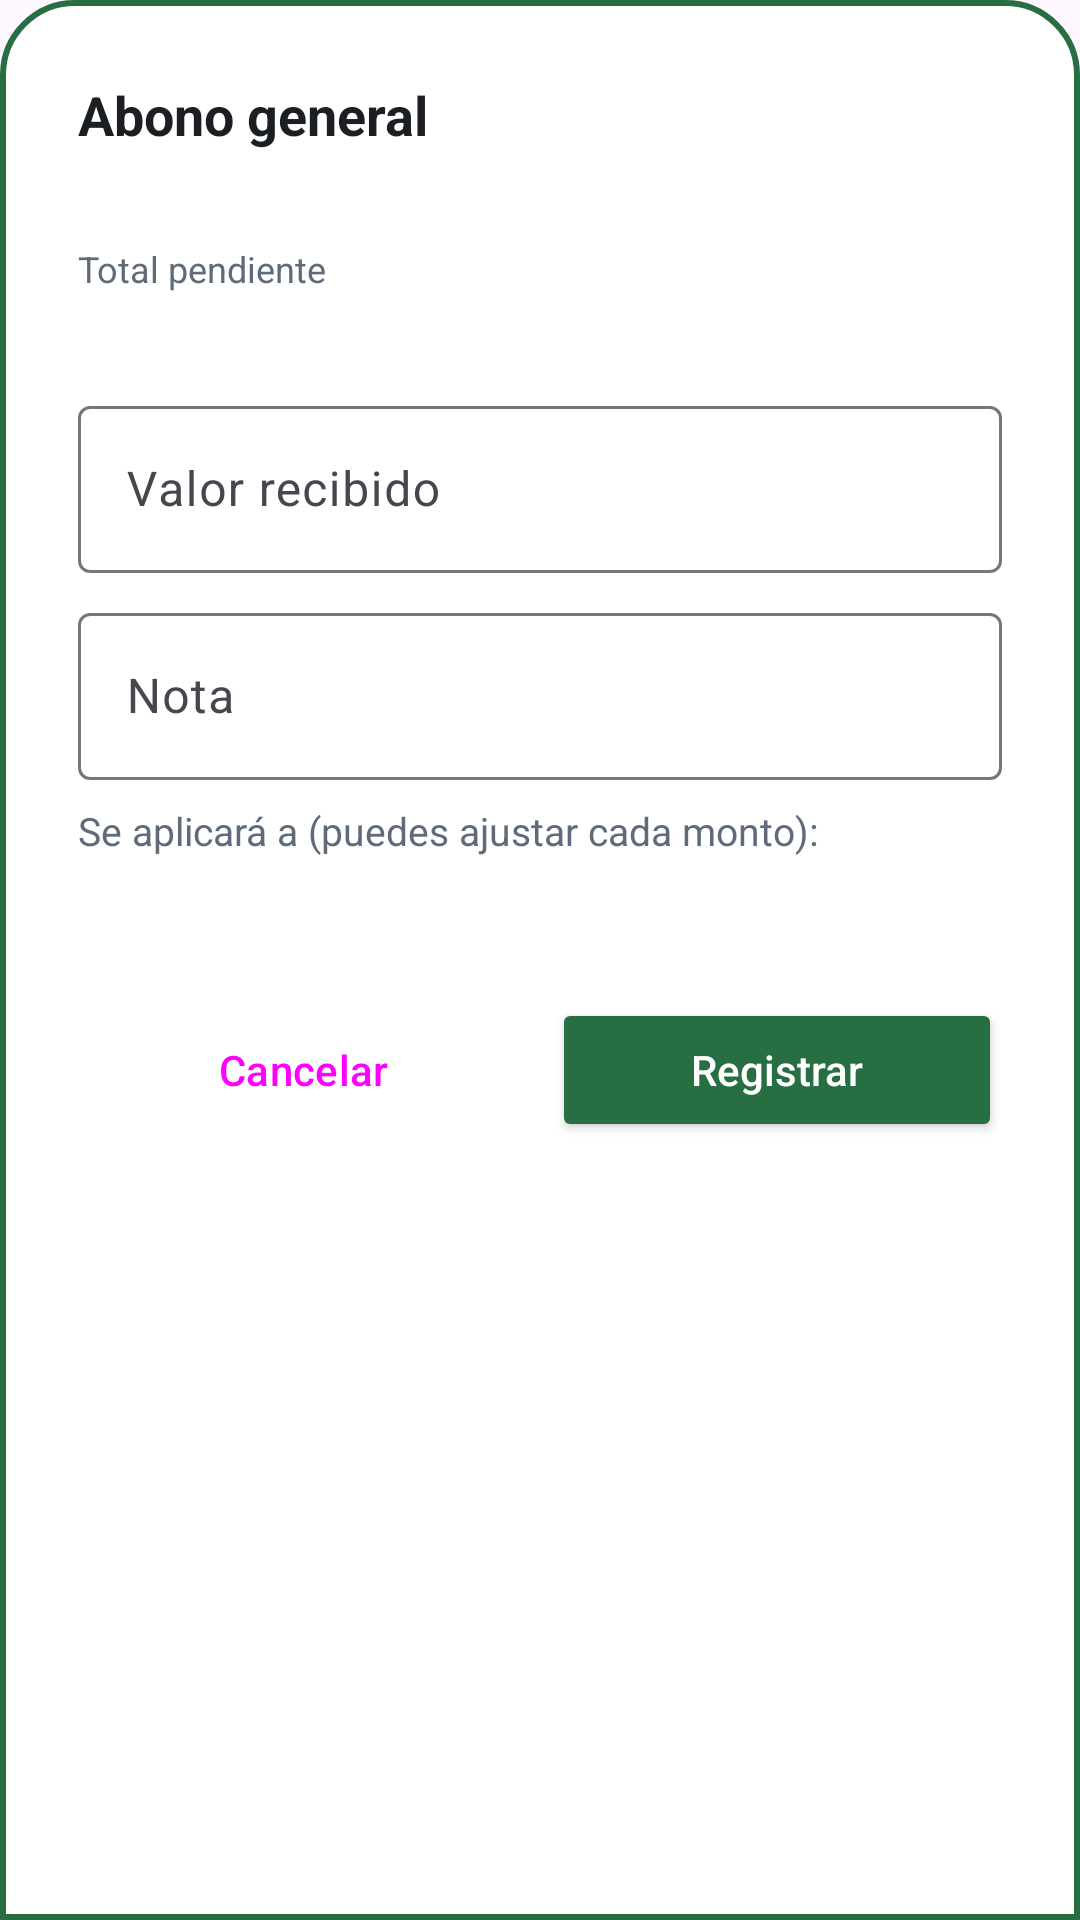

This screen was rendered from an Android layout file. Write that file and the resources it references.
<!-- AndroidManifest.xml: application theme Theme.AppDeudas -->
<!-- res/layout/sheet_pago_general.xml -->
<?xml version="1.0" encoding="utf-8"?>
<ScrollView xmlns:android="http://schemas.android.com/apk/res/android"
    xmlns:app="http://schemas.android.com/apk/res-auto"
    android:layout_width="match_parent"
    android:layout_height="wrap_content"
    android:background="@drawable/dialog_bkg"
    android:fillViewport="true">

    <LinearLayout
        android:layout_width="match_parent"
        android:layout_height="wrap_content"
        android:orientation="vertical"
        android:padding="16dp">

        <TextView
            android:layout_width="wrap_content"
            android:layout_height="wrap_content"
            android:text="@string/pg_titulo"
            android:textColor="@color/texto_primario"
            android:textSize="18sp"
            android:textStyle="bold" />

        <TextView
            android:id="@+id/tvCliente"
            android:layout_width="match_parent"
            android:layout_height="wrap_content"
            android:ellipsize="end"
            android:maxLines="1"
            android:textColor="@color/texto_secundario"
            android:textSize="14sp" />

        <LinearLayout
            android:layout_width="match_parent"
            android:layout_height="wrap_content"
            android:layout_marginTop="12dp"
            android:orientation="horizontal">

            <LinearLayout
                android:layout_width="0dp"
                android:layout_height="wrap_content"
                android:layout_weight="1"
                android:orientation="vertical">

                <TextView
                    android:layout_width="wrap_content"
                    android:layout_height="wrap_content"
                    android:text="@string/total_pendiente"
                    android:textColor="@color/texto_secundario"
                    android:textSize="12sp" />

                <TextView
                    android:id="@+id/tvPendiente"
                    android:layout_width="wrap_content"
                    android:layout_height="wrap_content"
                    android:textColor="@color/color_pendiente"
                    android:textSize="15sp"
                    android:textStyle="bold" />
            </LinearLayout>

            <LinearLayout
                android:id="@+id/bloqueFavor"
                android:layout_width="0dp"
                android:layout_height="wrap_content"
                android:layout_weight="1"
                android:orientation="vertical"
                android:visibility="gone">

                <TextView
                    android:layout_width="wrap_content"
                    android:layout_height="wrap_content"
                    android:text="@string/saldo_favor_titulo"
                    android:textColor="@color/texto_secundario"
                    android:textSize="12sp" />

                <TextView
                    android:id="@+id/tvFavor"
                    android:layout_width="wrap_content"
                    android:layout_height="wrap_content"
                    android:textColor="@color/color_pagada"
                    android:textSize="15sp"
                    android:textStyle="bold" />
            </LinearLayout>
        </LinearLayout>

        <com.google.android.material.textfield.TextInputLayout
            android:id="@+id/tilValor"
            style="@style/Widget.Material3.TextInputLayout.OutlinedBox"
            android:layout_width="match_parent"
            android:layout_height="wrap_content"
            android:layout_marginTop="12dp"
            android:hint="@string/pg_valor_recibido"
            app:prefixText="$ ">

            <com.google.android.material.textfield.TextInputEditText
                android:id="@+id/etValor"
                android:layout_width="match_parent"
                android:layout_height="wrap_content"
                android:inputType="number"
                android:maxLines="1" />
        </com.google.android.material.textfield.TextInputLayout>

        <com.google.android.material.textfield.TextInputLayout
            android:id="@+id/tilNota"
            style="@style/Widget.Material3.TextInputLayout.OutlinedBox"
            android:layout_width="match_parent"
            android:layout_height="wrap_content"
            android:layout_marginTop="8dp"
            android:hint="@string/campo_nota">

            <com.google.android.material.textfield.TextInputEditText
                android:id="@+id/etNota"
                android:layout_width="match_parent"
                android:layout_height="wrap_content"
                android:inputType="textCapSentences"
                android:maxLines="1" />
        </com.google.android.material.textfield.TextInputLayout>

        <CheckBox
            android:id="@+id/chkUsarFavor"
            android:layout_width="match_parent"
            android:layout_height="wrap_content"
            android:layout_marginTop="4dp"
            android:textColor="@color/texto_primario"
            android:visibility="gone" />

        <TextView
            android:layout_width="wrap_content"
            android:layout_height="wrap_content"
            android:layout_marginTop="8dp"
            android:text="@string/pg_se_aplicara"
            android:textColor="@color/texto_secundario"
            android:textSize="13sp" />

        <TextView
            android:id="@+id/tvSinDeudas"
            android:layout_width="match_parent"
            android:layout_height="wrap_content"
            android:layout_marginTop="8dp"
            android:layout_marginBottom="8dp"
            android:gravity="center"
            android:text="@string/pg_sin_deudas"
            android:textColor="@color/texto_secundario"
            android:visibility="gone" />

        <androidx.recyclerview.widget.RecyclerView
            android:id="@+id/rvReparto"
            android:layout_width="match_parent"
            android:layout_height="wrap_content"
            android:layout_marginTop="4dp"
            android:nestedScrollingEnabled="false" />

        <TextView
            android:id="@+id/tvResumen"
            android:layout_width="match_parent"
            android:layout_height="wrap_content"
            android:layout_marginTop="8dp"
            android:textColor="@color/texto_primario"
            android:textSize="14sp"
            android:textStyle="bold" />

        <TextView
            android:id="@+id/tvError"
            android:layout_width="match_parent"
            android:layout_height="wrap_content"
            android:layout_marginTop="2dp"
            android:textColor="#C62828"
            android:textSize="13sp"
            android:visibility="gone" />

        <LinearLayout
            android:layout_width="match_parent"
            android:layout_height="wrap_content"
            android:layout_marginTop="16dp"
            android:orientation="horizontal">

            <Button
                android:id="@+id/btnCancelar"
                style="@style/Widget.Material3.Button.TextButton"
                android:layout_width="0dp"
                android:layout_height="48dp"
                android:layout_weight="1"
                android:text="@string/accion_cancelar"
                android:textAllCaps="false" />

            <Button
                android:id="@+id/btnRegistrar"
                android:layout_width="0dp"
                android:layout_height="48dp"
                android:layout_marginStart="8dp"
                android:layout_weight="1"
                android:backgroundTint="@color/color_principal"
                android:text="@string/pg_registrar"
                android:textAllCaps="false"
                android:textColor="@color/white" />
        </LinearLayout>
    </LinearLayout>
</ScrollView>
<!-- resources referenced by this layout -->
<resources>
  <color name="color_pagada">#2E7D32</color>
  <color name="color_pendiente">#C77700</color>
  <color name="color_principal">#276E42</color>
  <color name="texto_primario">#1B1F24</color>
  <color name="texto_secundario">#5F6B7A</color>
  <color name="white">#FFFFFFFF</color>
  <!-- drawable dialog_bkg (drawable) -->
  <?xml version="1.0" encoding="utf-8"?>
  <shape xmlns:android="http://schemas.android.com/apk/res/android">
  
      <solid android:color="@color/sheet_bg" />
      <corners
          android:topLeftRadius="24dp"
          android:topRightRadius="24dp" />
      <padding
          android:bottom="10dp"
          android:left="10dp"
          android:right="10dp"
          android:top="10dp" />
      <stroke
          android:width="2dp"
          android:color="@color/color_principal" />
  
  </shape>
  <string name="accion_cancelar">Cancelar</string>
  <string name="campo_nota">Nota</string>
  <string name="pg_registrar">Registrar</string>
  <string name="pg_se_aplicara">Se aplicará a (puedes ajustar cada monto):</string>
  <string name="pg_sin_deudas">No hay deudas pendientes: todo lo recibido quedará a favor</string>
  <string name="pg_titulo">Abono general</string>
  <string name="pg_valor_recibido">Valor recibido</string>
  <string name="saldo_favor_titulo">Saldo a favor</string>
  <string name="total_pendiente">Total pendiente</string>
  <style name="Theme.AppDeudas" parent="Base.Theme.AppDeudas" />
  <color name="sheet_bg">#FFFFFF</color>
  <style name="Base.Theme.AppDeudas" parent="Theme.Material3.DayNight.NoActionBar">
          <item name="colorPrimary">@color/color_principal</item>
          <item name="colorOnPrimary">@color/white</item>
          <item name="colorSecondary">@color/color_principal</item>
          <item name="android:statusBarColor">@color/color_principal</item>
          <item name="android:navigationBarColor">@color/color_principal</item>
      </style>
</resources>
